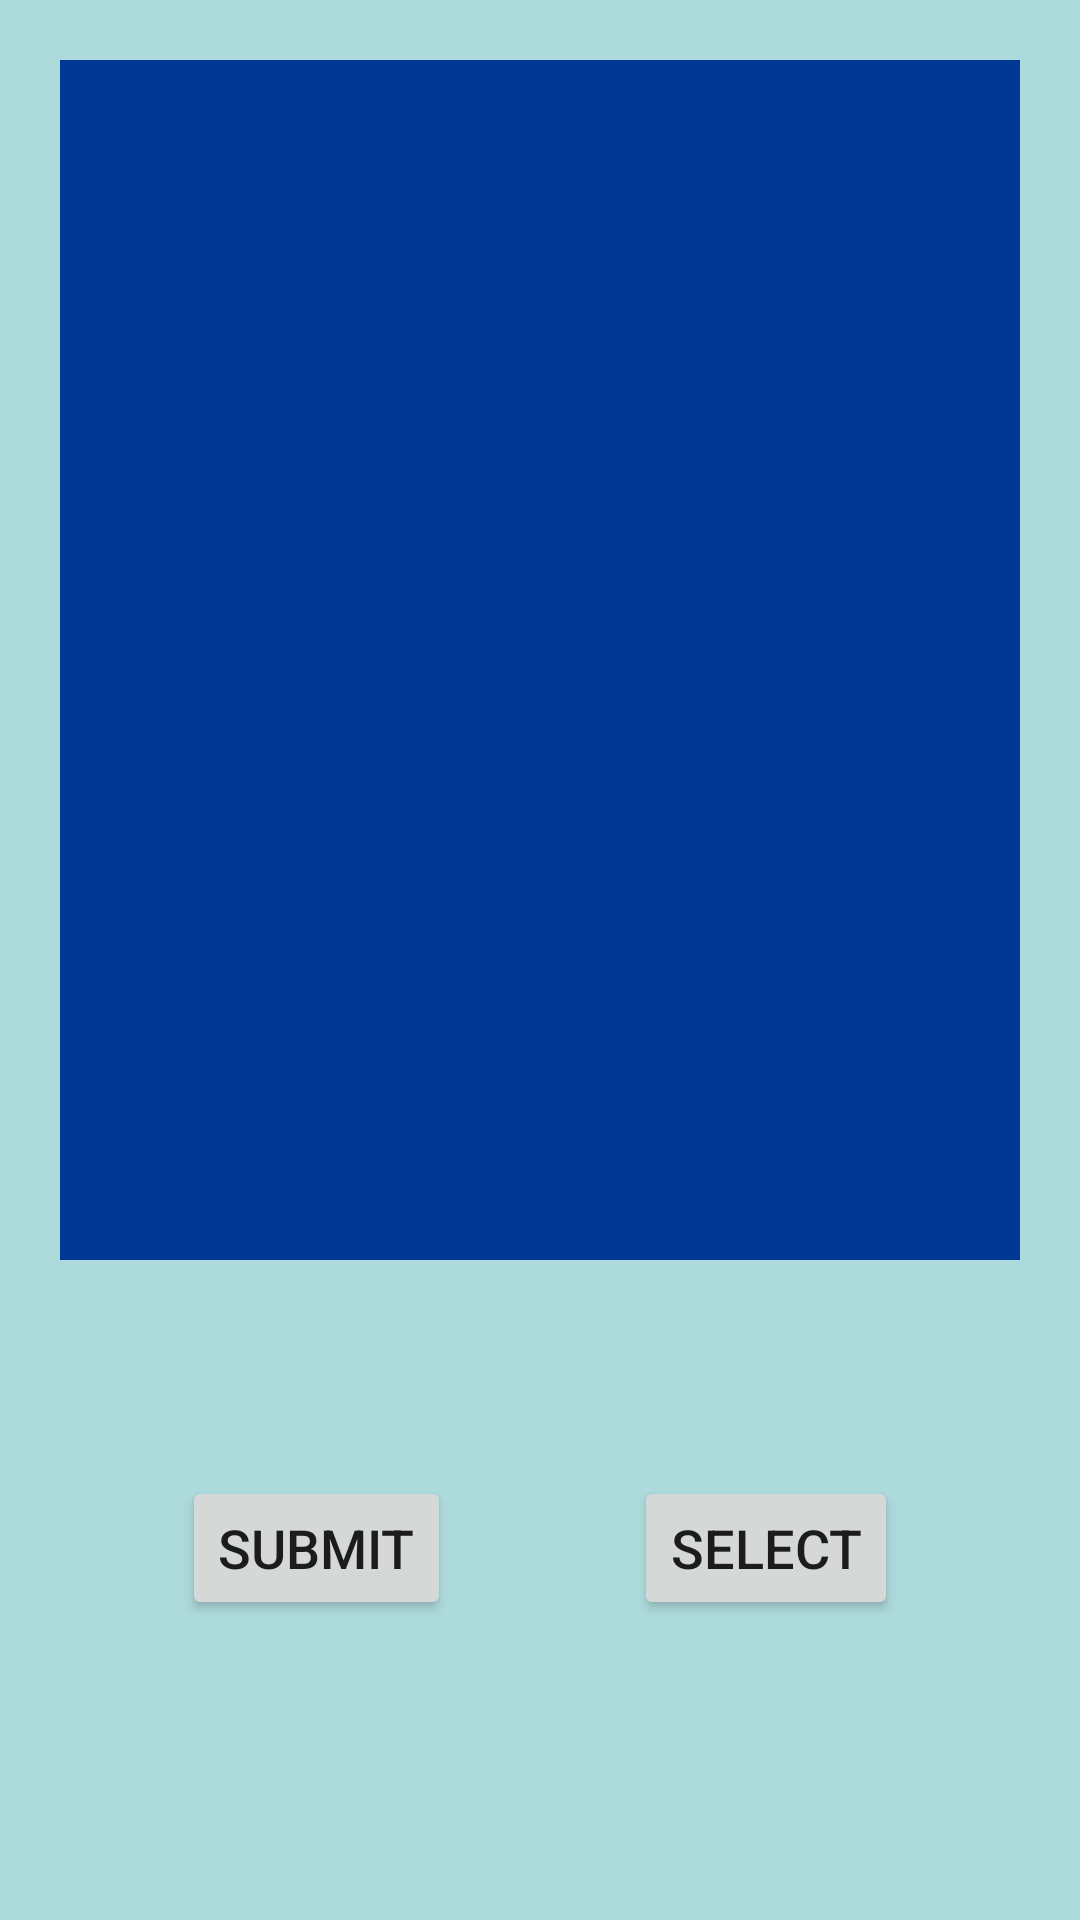

Reconstruct the res/layout file that produces this screen, plus the resources it refers to.
<!-- AndroidManifest.xml: application theme Theme.ChallengeWithFriends -->
<!-- res/layout/fragment_upload.xml -->
<?xml version="1.0" encoding="utf-8"?>
<androidx.constraintlayout.widget.ConstraintLayout xmlns:android="http://schemas.android.com/apk/res/android"
    xmlns:tools="http://schemas.android.com/tools"
    android:layout_width="match_parent"
    android:layout_height="match_parent"
    xmlns:app="http://schemas.android.com/apk/res-auto"
    tools:context=".UploadFragment"
    android:background="@color/blue_3">

    <ImageView
        android:id="@+id/upload_imageview"
        android:layout_width="match_parent"
        android:layout_height="400dp"
        app:layout_constraintTop_toTopOf="parent"
        android:layout_margin="20dp"
        android:background="@color/blue_2"/>

    <Button
        android:id="@+id/submit_upload"
        android:layout_width="wrap_content"
        android:layout_height="wrap_content"
        app:layout_constraintLeft_toLeftOf="parent"
        app:layout_constraintRight_toLeftOf="@id/select"
        app:layout_constraintBottom_toBottomOf="parent"
        android:layout_marginBottom="100dp"
        android:text="@string/submit"
        android:textSize="18dp"/>
    <Button
        android:id="@+id/select"
        android:layout_width="wrap_content"
        android:layout_height="wrap_content"
        app:layout_constraintLeft_toRightOf="@+id/submit_upload"
        app:layout_constraintRight_toRightOf="parent"
        app:layout_constraintBottom_toBottomOf="parent"
        android:layout_marginBottom="100dp"
        android:text="@string/select"
        android:textSize="18dp"/>

</androidx.constraintlayout.widget.ConstraintLayout>
<!-- resources referenced by this layout -->
<resources>
  <color name="blue_2">#FF003994</color>
  <color name="blue_3">#FFADDADB</color>
  <string name="select">Select</string>
  <string name="submit">Submit</string>
  <style name="Theme.ChallengeWithFriends" parent="Theme.MaterialComponents.DayNight.DarkActionBar">
          
          <item name="colorPrimary">@color/blue</item>
          <item name="colorPrimaryVariant">@color/blue_2</item>
          <item name="colorOnPrimary">@color/white</item>
          
          <item name="colorSecondary">@color/teal_200</item>
          <item name="colorSecondaryVariant">@color/teal_700</item>
          <item name="colorOnSecondary">@color/black</item>
          
          <item name="android:statusBarColor" tools:targetApi="l">?attr/colorPrimaryVariant</item>
          
      </style>
  <color name="blue">#FF0251D4</color>
  <color name="white">#FFFFFFFF</color>
  <color name="teal_200">#FF03DAC5</color>
  <color name="teal_700">#FF018786</color>
  <color name="black">#FF000000</color>
</resources>
